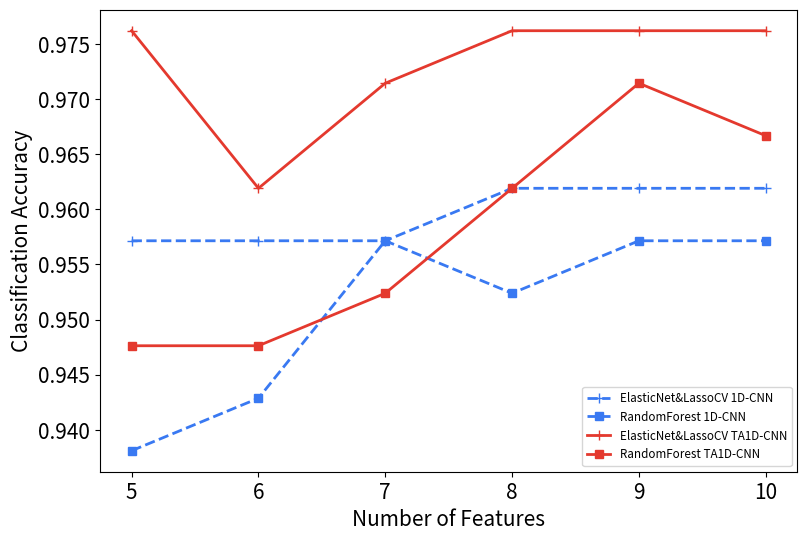

Source code (Python): (Note: this script raises an exception after producing the figure.)
import numpy as np
import matplotlib.pyplot as plt
from mpl_toolkits.axes_grid1.inset_locator import inset_axes
from matplotlib.patches import ConnectionPatch

x_10 = [5, 6, 7, 8, 9, 10]

# 已修
ElasticNet_LassoCVOneCNN =[0.95714,0.95714,0.95714,0.96190,0.96190,0.96190]
RandomForestOneCNN =[0.93810,0.94286,0.95714,0.95238,0.95714,0.95714]


ElasticNetCV_LassoCVTAOneCNN =[0.97619,	0.96190,	0.97143,	0.97619,	0.97619,	0.97619]
RandomForestTAOneCNN = [0.94762,	 0.94762,   0.95238,	0.96190,    0.97143,    0.96667]


plt.rcParams["figure.figsize"] = [9, 6]
fig, ax = plt.subplots(1, 1)

##E4392E #3979F2
# ----------
ax.plot(x_10, ElasticNet_LassoCVOneCNN, color='#3979F2', linewidth=2, linestyle='--', marker='+', ms=7, label='ElasticNet&LassoCV 1D-CNN')
ax.plot(x_10, RandomForestOneCNN, color='#3979F2', linewidth=2, linestyle='--', marker='s', ms=6, label='RandomForest 1D-CNN')
# ----------
ax.plot(x_10, ElasticNetCV_LassoCVTAOneCNN, color='#E4392E', linewidth=2, linestyle='-', marker='+', ms=7, label='ElasticNet&LassoCV TA1D-CNN')
ax.plot(x_10, RandomForestTAOneCNN, color='#E4392E', linewidth=2, linestyle='-', marker='s', ms=6, label='RandomForest TA1D-CNN')

font1 = {'size': 8.4}
ax.legend(loc="lower right",prop=font1)
ax.set_xlabel('Number of Features',fontsize=15)
ax.set_ylabel('Classification Accuracy',fontsize=15)
plt.xticks(fontsize=15)  # x轴上的标签旋转45度
plt.yticks(fontsize=15)
plt.savefig("../result/数据可视化/The comparison of 1D-CNN model and its corresponding TA counterpart.png")
plt.show()